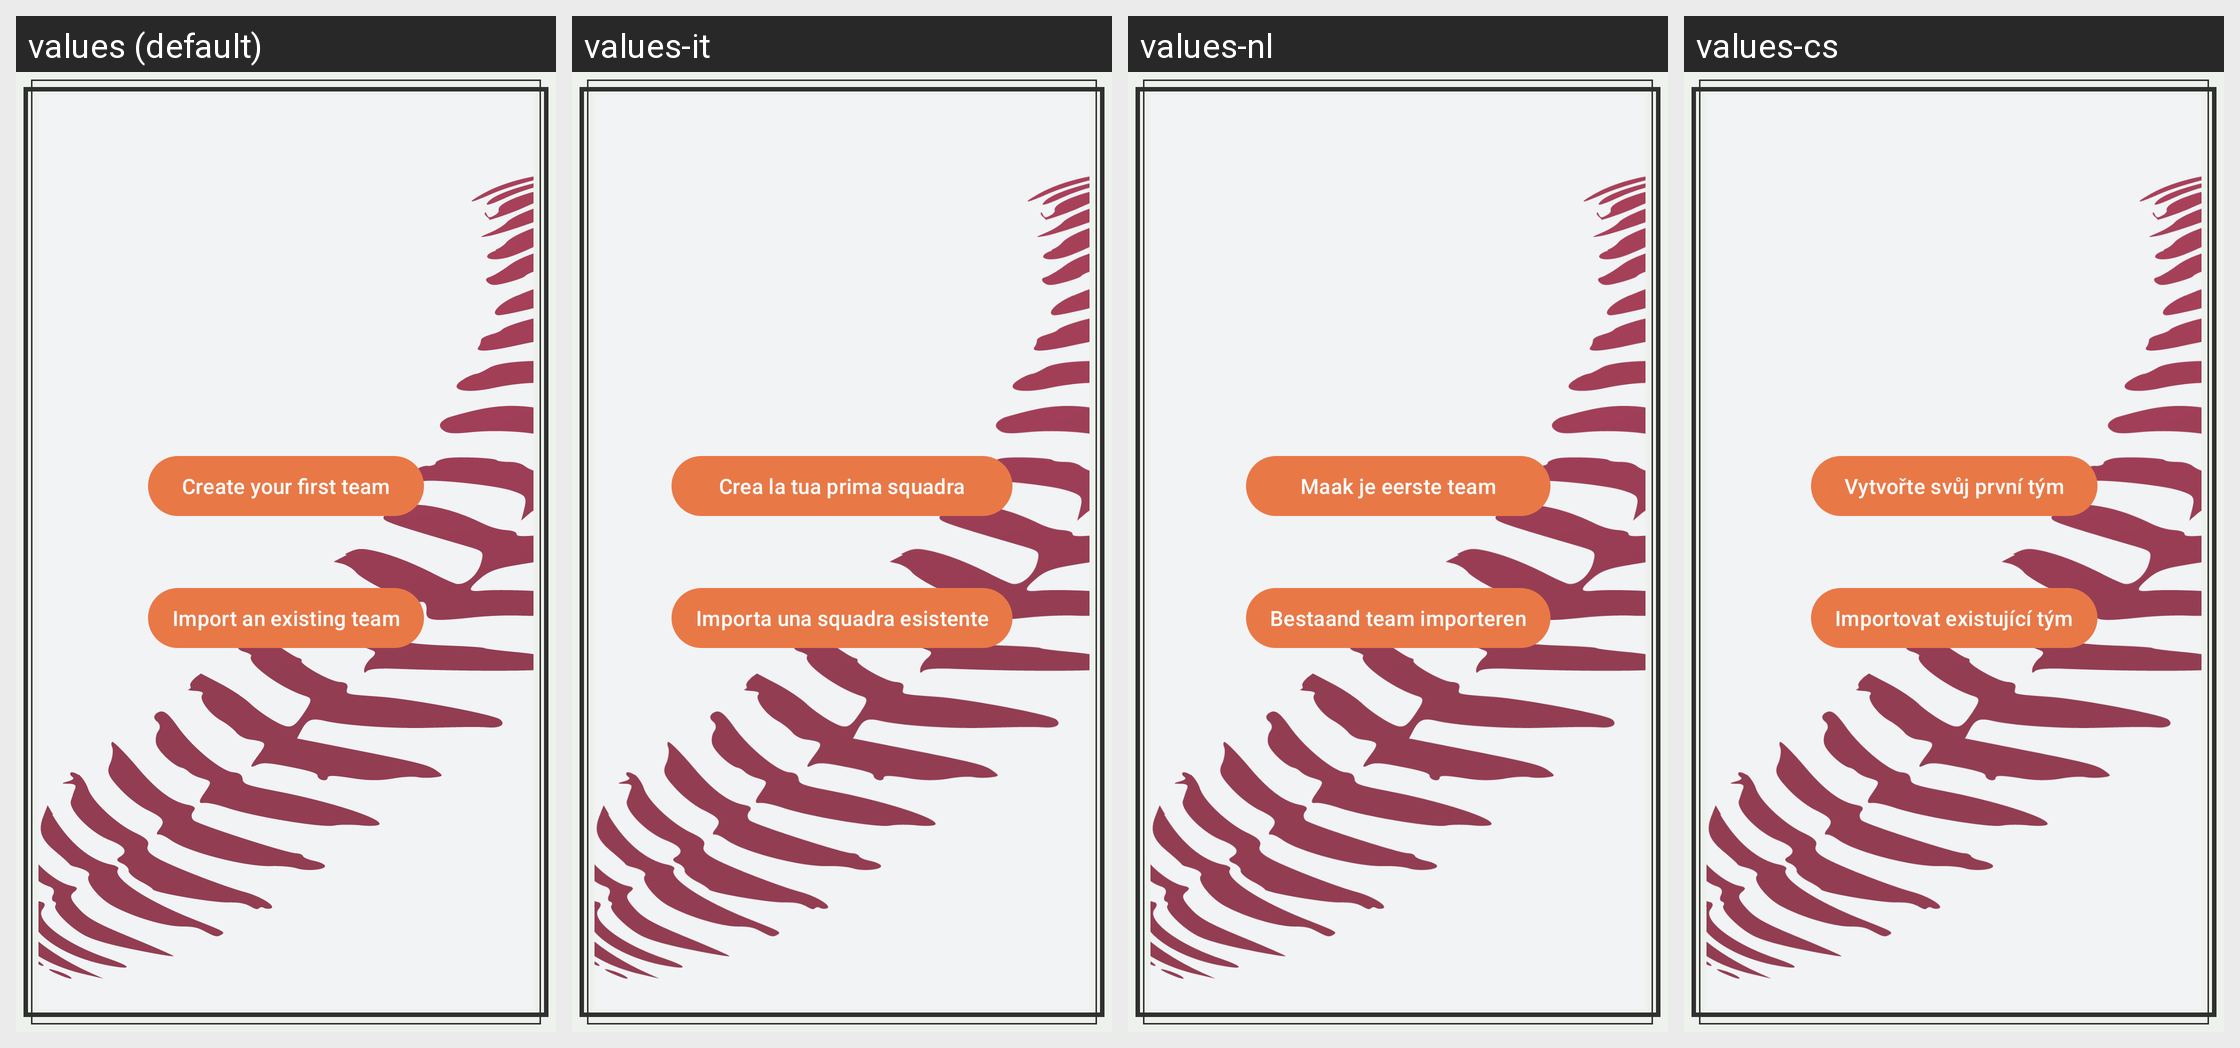

Strings drawn on this Android screen and how each of the app's shown locales translates them:
Android screen res/layout/activity_login.xml rendered under 4 locales, left to right: values (default), values-it, values-nl, values-cs. Device: Nexus 5 (rendered at 1080×1920; each locale shown at half size, 540×960, under a caption strip naming it); theme AppTheme.NoActionBar.FullScreen.
Other locales in the repository, not shown: values-da, values-de, values-es, values-fr, values-ja, values-ko, values-lt, values-pt, values-ro, values-th, values-tl, values-tr, values-zh, values-zh-rHK, values-zh-rTW.
Strings drawn on this screen, with the default value and each locale's value (text and hints the layout hard-codes, and strings that could not be matched under every locale, appear in the picture but are not listed):

login_create
  values: Create your first team
  values-it: Crea la tua prima squadra
  values-nl: Maak je eerste team
  values-cs: Vytvořte svůj první tým

login_import
  values: Import an existing team
  values-it: Importa una squadra esistente
  values-nl: Bestaand team importeren
  values-cs: Importovat existující tým
